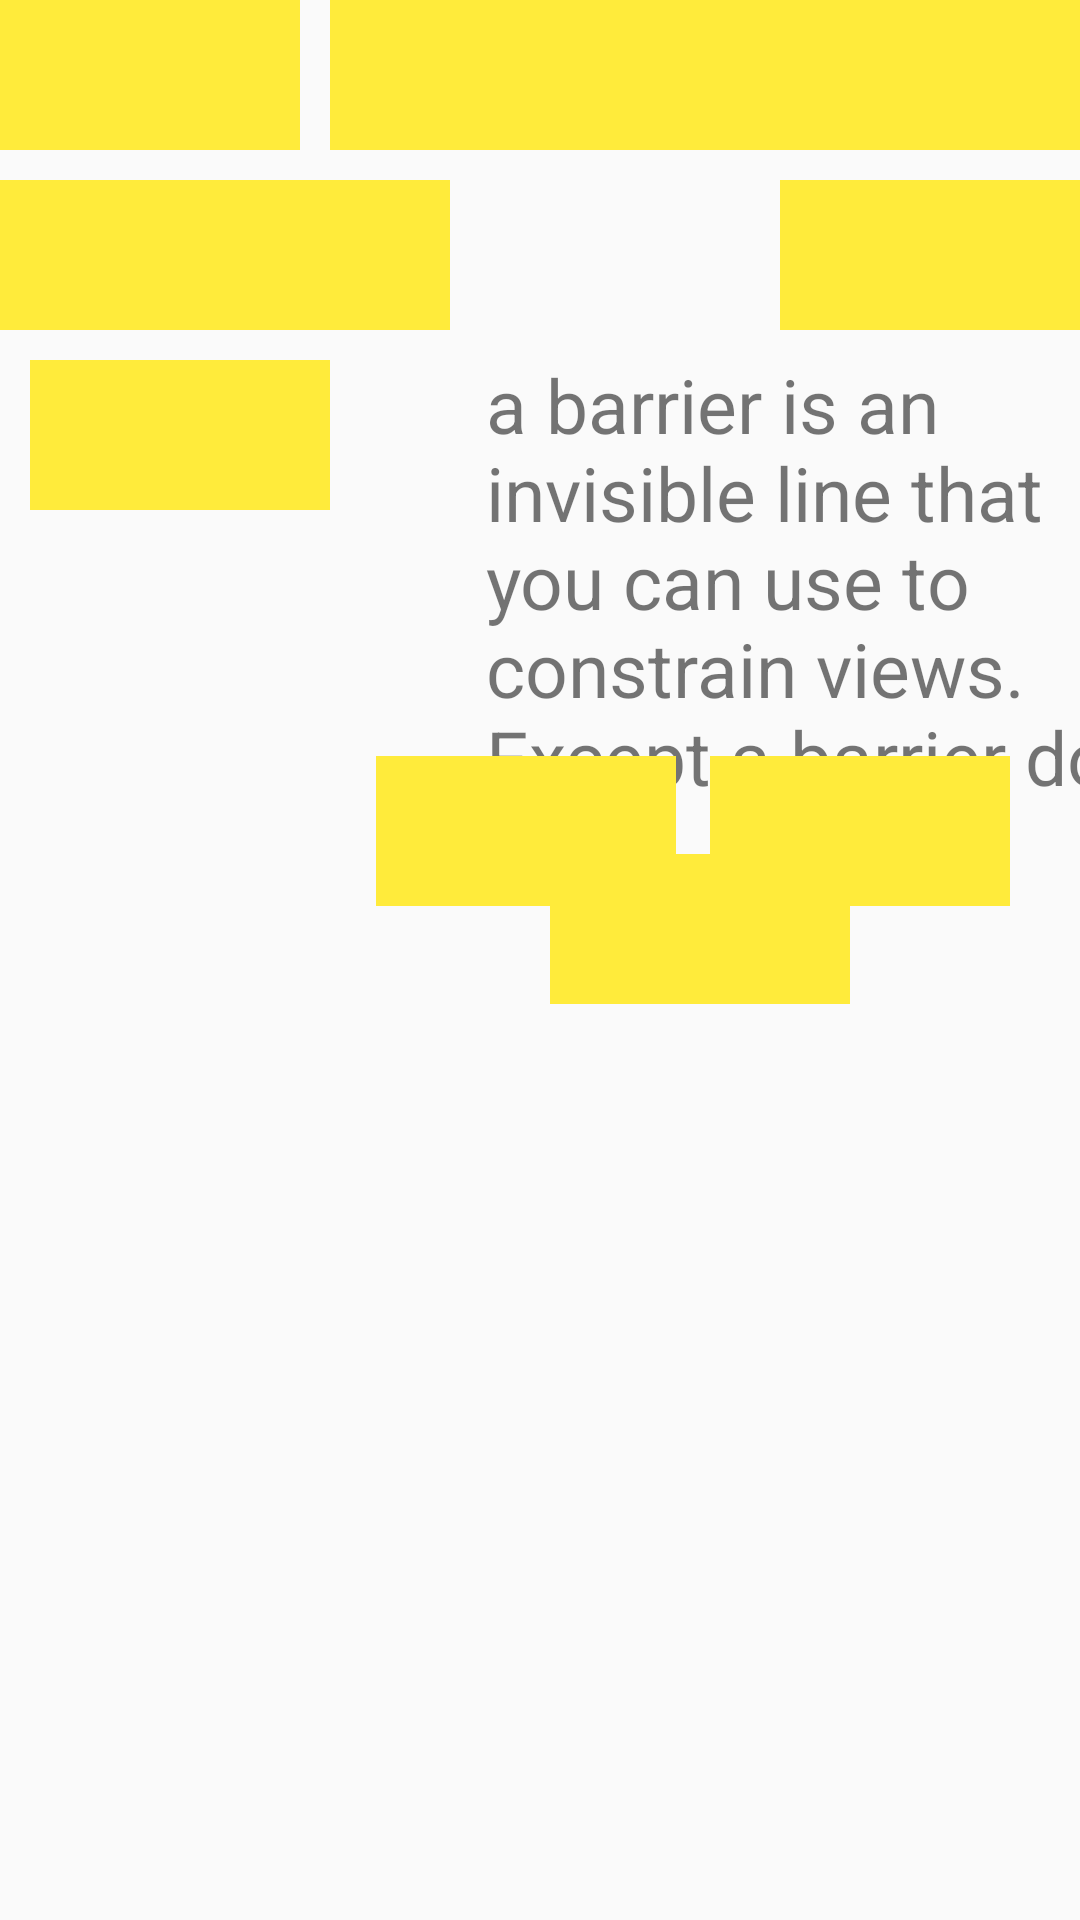

Write the Android layout XML for this screen, with the resource values it uses.
<!-- AndroidManifest.xml: application theme Theme.LayoutsApplication -->
<!-- res/layout/activity_constarint_layout3.xml -->
<?xml version="1.0" encoding="utf-8"?>
<androidx.constraintlayout.widget.ConstraintLayout xmlns:android="http://schemas.android.com/apk/res/android"
    xmlns:app="http://schemas.android.com/apk/res-auto"
    xmlns:tools="http://schemas.android.com/tools"
    android:layout_width="match_parent"
    android:layout_height="match_parent"
    tools:context=".Constarint_Layout_3">

    <TextView
        android:id="@+id/textView"
        android:layout_width="100dp"
        android:layout_height="50dp"
        android:background="@color/yellow"
        android:gravity="center"
        android:textSize="25sp"
        android:textStyle="bold"
        app:layout_constraintStart_toStartOf="parent"
        app:layout_constraintTop_toTopOf="parent"
        tools:text="Text" />

    <TextView
        android:id="@+id/textView2"
        android:layout_width="250dp"
        android:layout_height="50dp"
        android:background="@color/yellow"
        android:gravity="center"
        android:textSize="25sp"
        android:textStyle="bold"
        app:layout_constraintEnd_toEndOf="parent"
        app:layout_constraintTop_toTopOf="parent"
        tools:text="Text" />

    <TextView
        android:id="@+id/textView3"
        android:layout_width="150dp"
        android:layout_height="50dp"
        android:background="@color/yellow"
        android:gravity="center"
        android:textSize="25sp"
        android:textStyle="bold"
        android:layout_marginTop="60dp"
        app:layout_constraintTop_toTopOf="parent"
        app:layout_constraintStart_toStartOf="parent"
        tools:text="Text" />

    <TextView
        android:id="@+id/textView4"
        android:layout_width="100dp"
        android:layout_height="50dp"
        android:background="@color/yellow"
        android:gravity="center"
        android:textSize="25sp"
        android:textStyle="bold"
        android:layout_marginTop="120dp"
        android:layout_marginStart="10dp"
        app:layout_constraintTop_toTopOf="parent"
        app:layout_constraintStart_toStartOf="parent"
        tools:text="Text" />

    <TextView
        android:id="@+id/textView5"
        android:layout_width="100dp"
        android:layout_height="50dp"
        android:background="@color/yellow"
        android:gravity="center"
        android:textSize="25sp"
        android:textStyle="bold"
        android:layout_marginTop="60dp"
        app:layout_constraintEnd_toEndOf="parent"
        app:layout_constraintTop_toTopOf="parent"
        tools:text="Text" />




    <androidx.constraintlayout.widget.Barrier
        android:id="@+id/barrier"
        android:layout_width="100dp"
        android:layout_height="100dp"
        app:barrierDirection="end"
        app:constraint_referenced_ids="textView3" />

    <TextView
        android:id="@+id/textView6"
        android:layout_width="240dp"
        android:layout_height="150dp"
        android:layout_marginStart="12dp"
        android:layout_marginTop="8dp"
        android:text="@string/a_barrier_is_an_invisible_line_that_you_can_use_to_constrain_views_except_a_barrier_does_not_define_its_own_position_instead"
        android:textSize="25sp"
        app:layout_constraintStart_toEndOf="@id/textView3"
        app:layout_constraintTop_toBottomOf="@id/textView3" />

    <TextView
        android:id="@+id/textView7"
        android:layout_width="100dp"
        android:layout_height="50dp"
        android:background="@color/yellow"
        android:gravity="center"
        android:textSize="25sp"
        android:textStyle="bold"
        app:layout_constraintBottom_toBottomOf="parent"
        app:layout_constraintEnd_toEndOf="parent"
        app:layout_constraintHorizontal_bias="0.482"
        app:layout_constraintStart_toStartOf="parent"
        app:layout_constraintTop_toTopOf="parent"
        app:layout_constraintVertical_bias="0.427"
        tools:text="Text" />

    <TextView
        android:id="@+id/textView8"
        android:layout_width="100dp"
        android:layout_height="50dp"
        android:background="@color/yellow"
        android:gravity="center"
        android:textSize="25sp"
        android:textStyle="bold"

        app:layout_constraintBottom_toBottomOf="parent"
        app:layout_constraintEnd_toEndOf="parent"
        app:layout_constraintHorizontal_bias="0.327"
        app:layout_constraintStart_toEndOf="@id/textView7"
        app:layout_constraintTop_toTopOf="parent"
        app:layout_constraintVertical_bias="0.427"
        tools:text="Text" />

    <TextView
        android:id="@+id/textView9"
        android:layout_width="100dp"
        android:layout_height="50dp"
        android:layout_marginBottom="200dp"
        android:background="@color/yellow"
        android:gravity="center"
        android:textSize="25sp"
        android:textStyle="bold"
        app:layout_constraintBottom_toBottomOf="parent"
        app:layout_constraintEnd_toEndOf="parent"
        app:layout_constraintHorizontal_bias="0.705"
        app:layout_constraintStart_toStartOf="parent"
        app:layout_constraintTop_toTopOf="parent"
        app:layout_constraintVertical_bias="0.73"
        tools:text="Text" />


</androidx.constraintlayout.widget.ConstraintLayout>
<!-- resources referenced by this layout -->
<resources>
  <color name="yellow">#FFEB3B</color>
  <string name="a_barrier_is_an_invisible_line_that_you_can_use_to_constrain_views_except_a_barrier_does_not_define_its_own_position_instead">a barrier is an invisible line that you can use to constrain views. Except a barrier does not define its own position — instead</string>
  <style name="Theme.LayoutsApplication" parent="Theme.MaterialComponents.DayNight.Bridge">
          
          <item name="colorPrimary">@color/purple_500</item>
          <item name="colorPrimaryVariant">@color/purple_700</item>
          <item name="colorOnPrimary">@color/white</item>
          
          <item name="colorSecondary">@color/teal_200</item>
          <item name="colorSecondaryVariant">@color/teal_700</item>
          <item name="colorOnSecondary">@color/black</item>
          
          <item name="android:statusBarColor">?attr/colorPrimaryVariant</item>
          
      </style>
  <color name="purple_500">#FF6200EE</color>
  <color name="purple_700">#FF3700B3</color>
  <color name="white">#FFFFFFFF</color>
  <color name="teal_200">#FF03DAC5</color>
  <color name="teal_700">#FF018786</color>
  <color name="black">#FF000000</color>
</resources>
